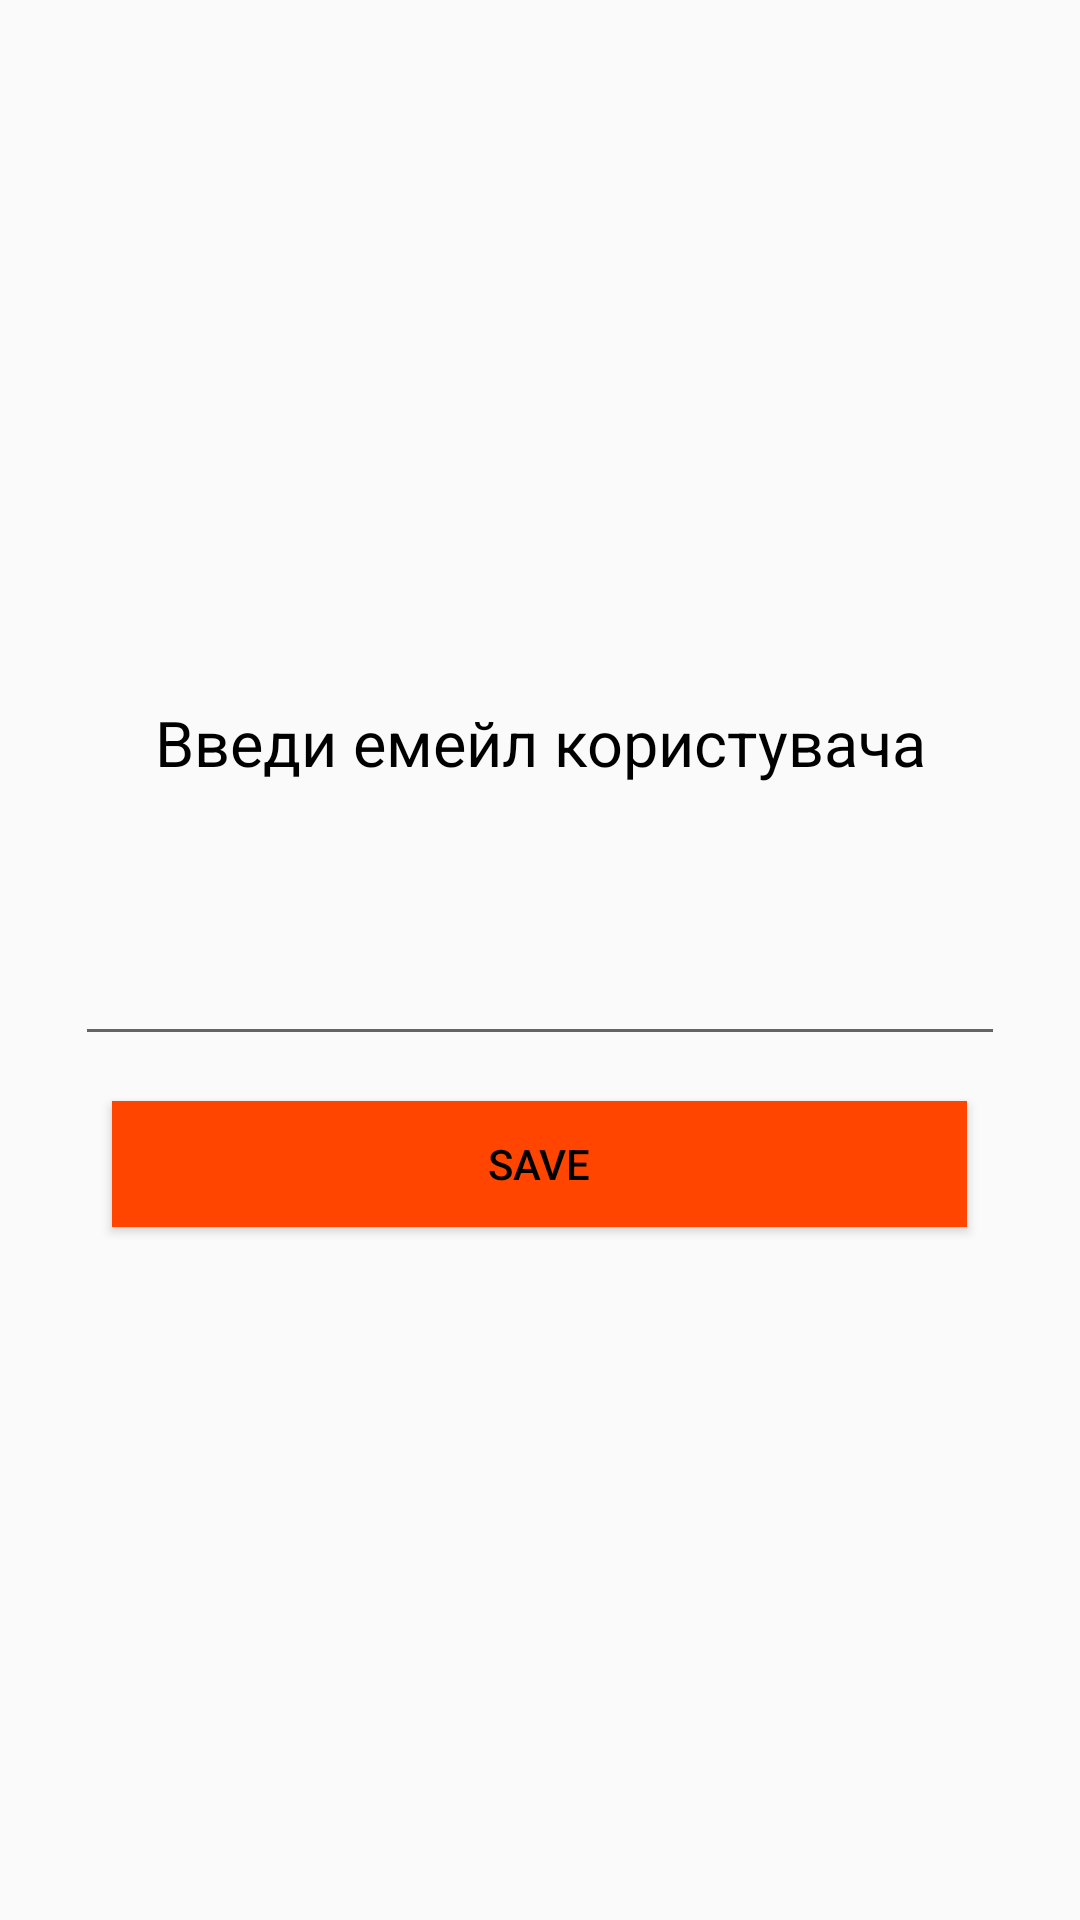

Write the Android layout XML for this screen, with the resource values it uses.
<!-- AndroidManifest.xml: application theme AppTheme -->
<!-- res/layout/dialog_enter_user_mail.xml -->
<?xml version="1.0" encoding="utf-8"?>
<FrameLayout xmlns:android="http://schemas.android.com/apk/res/android"
    android:layout_width="match_parent"
    android:layout_height="match_parent">

    <FrameLayout
        android:layout_width="wrap_content"
        android:layout_height="wrap_content"
        android:layout_gravity="center">

        <RelativeLayout
            android:id="@+id/top"
            android:layout_width="match_parent"
            android:layout_height="280dp"
            android:orientation="vertical"
            android:paddingLeft="10dp"
            android:paddingRight="10dp"
            android:paddingTop="10dp">

            <Button
                android:id="@+id/close"
                android:layout_width="16dp"
                android:layout_height="16dp"
                android:layout_alignParentRight="true"
                android:background="@drawable/ic_close_black_24dp"
                android:visibility="visible"/>

            <TextView
                android:id="@+id/tv_new_mail"
                android:layout_width="match_parent"
                android:layout_height="wrap_content"
                android:layout_alignParentLeft="true"
                android:layout_alignParentStart="true"
                android:layout_below="@id/close"
                android:layout_marginBottom="8dp"
                android:textColor="@color/black"
                android:layout_marginTop="3dp"
                android:gravity="center"
                android:lines="3"
                android:text="@string/enter_new_mail"
                android:textSize="21sp" />


            <EditText
                android:id="@+id/edt_email"
                android:layout_width="match_parent"
                android:layout_height="43dp"
                android:layout_margin="15dp"
                android:gravity="center"
                android:textColor="@color/black"
                android:layout_below="@id/tv_new_mail" />

            <Button
                android:id="@+id/btn_sent"
                android:layout_width="match_parent"
                android:layout_height="42dp"
                android:layout_below="@id/edt_email"
                android:layout_marginRight="55dp"
                android:layout_centerInParent="true"
                android:background="@color/orange"
                android:text="@string/save"
                android:textColor="@color/black" />

        </RelativeLayout>
    </FrameLayout>
</FrameLayout>
<!-- resources referenced by this layout -->
<resources>
  <color name="black">#000000</color>
  <color name="orange">#FF4500</color>
  <string name="enter_new_mail">Введи емейл  користувача </string>
  <string name="save">save</string>
  <style name="AppTheme" parent="Theme.AppCompat.Light.DarkActionBar">
          
          <item name="colorPrimary">@color/colorPrimary</item>
          <item name="colorPrimaryDark">@color/colorPrimaryDark</item>
          <item name="colorAccent">@color/colorAccent</item>
      </style>
  <color name="colorPrimary">#3F51B5</color>
  <color name="colorPrimaryDark">#303F9F</color>
  <color name="colorAccent">#FF4081</color>
</resources>
